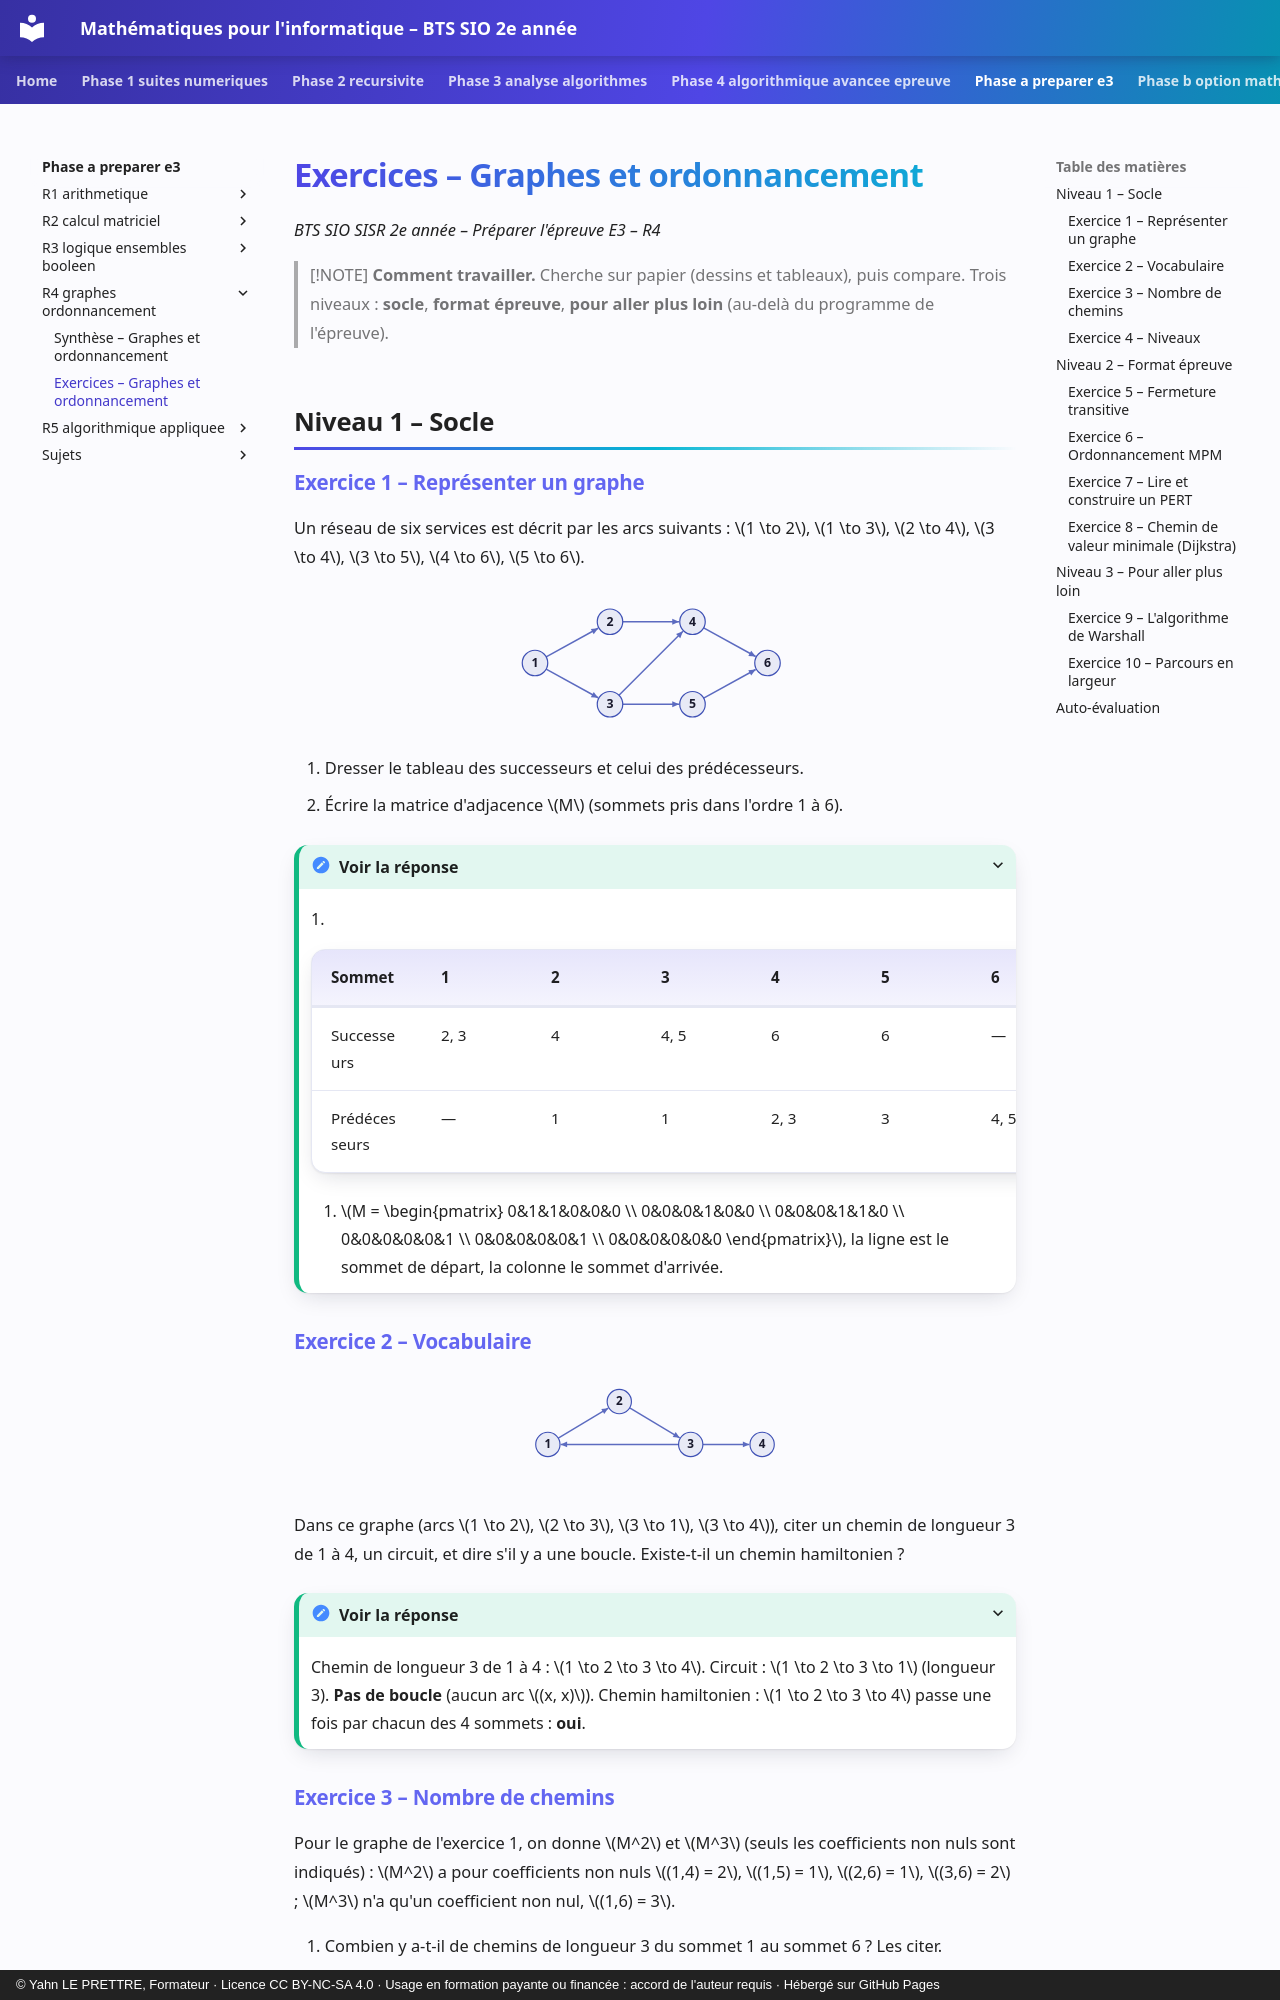

repository: YahnLP/bts2-sio-sisr--math_algo · page: phase-a-preparer-e3/R4-graphes-ordonnancement/02-exercices/index.html · generator: mkdocs · copyright: © Yahn LE PRETTRE, Formateur · Licence CC BY-NC-SA 4.0 · Usage en formation payante ou financée : accord de l'auteur requis · Hébergé sur GitHub Pages

# Exercices – Graphes et ordonnancement

*BTS SIO SISR 2e année – Préparer l'épreuve E3 – R4*

> [!NOTE]
> **Comment travailler.** Cherche sur papier (dessins et tableaux), puis compare. Trois niveaux : **socle**, **format épreuve**, **pour aller plus loin** (au-delà du programme de l'épreuve).

## Niveau 1 – Socle

### Exercice 1 – Représenter un graphe

Un réseau de six services est décrit par les arcs suivants : \(1 \to 2\), \(1 \to 3\), \(2 \to 4\), \(3 \to 4\), \(3 \to 5\), \(4 \to 6\), \(5 \to 6\).

<figure class="graphe diagramme">
<svg viewBox="0 0 400 200" role="img" aria-label="Graphe orienté à 6 sommets et 7 arcs">
<line class="dg-line" x1="54.9" y1="91.8" x2="124.2" y2="53.7"/>
<polygon class="dg-ah" points="124.2,53.7 118.3,61.5 114.4,54.5"/>
<line class="dg-line" x1="54.9" y1="108.2" x2="124.2" y2="146.3"/>
<polygon class="dg-ah" points="124.2,146.3 114.4,145.5 118.3,138.5"/>
<line class="dg-line" x1="157.0" y1="45.0" x2="232.0" y2="45.0"/>
<polygon class="dg-ah" points="232.0,45.0 223.0,49.0 223.0,41.0"/>
<line class="dg-line" x1="152.0" y1="143.0" x2="237.3" y2="57.7"/>
<polygon class="dg-ah" points="237.3,57.7 233.7,66.9 228.1,61.3"/>
<line class="dg-line" x1="157.0" y1="155.0" x2="232.0" y2="155.0"/>
<polygon class="dg-ah" points="232.0,155.0 223.0,159.0 223.0,151.0"/>
<line class="dg-line" x1="264.9" y1="53.2" x2="334.2" y2="91.3"/>
<polygon class="dg-ah" points="334.2,91.3 324.4,90.5 328.3,83.5"/>
<line class="dg-line" x1="264.9" y1="146.8" x2="334.2" y2="108.7"/>
<polygon class="dg-ah" points="334.2,108.7 328.3,116.5 324.4,109.5"/>
<circle class="dg-box" cx="40" cy="100" r="17"/><text class="dg-t" x="40" y="105" text-anchor="middle">1</text>
<circle class="dg-box" cx="140" cy="45" r="17"/><text class="dg-t" x="140" y="50" text-anchor="middle">2</text>
<circle class="dg-box" cx="140" cy="155" r="17"/><text class="dg-t" x="140" y="160" text-anchor="middle">3</text>
<circle class="dg-box" cx="250" cy="45" r="17"/><text class="dg-t" x="250" y="50" text-anchor="middle">4</text>
<circle class="dg-box" cx="250" cy="155" r="17"/><text class="dg-t" x="250" y="160" text-anchor="middle">5</text>
<circle class="dg-box" cx="350" cy="100" r="17"/><text class="dg-t" x="350" y="105" text-anchor="middle">6</text>
</svg>
</figure>

1. Dresser le tableau des successeurs et celui des prédécesseurs.
2. Écrire la matrice d'adjacence \(M\) (sommets pris dans l'ordre 1 à 6).

<details markdown="1">
<summary>Voir la réponse</summary>

1.

| Sommet | 1 | 2 | 3 | 4 | 5 | 6 |
|---|---|---|---|---|---|---|
| Successeurs | 2, 3 | 4 | 4, 5 | 6 | 6 | — |
| Prédécesseurs | — | 1 | 1 | 2, 3 | 3 | 4, 5 |

2. \(M = \begin{pmatrix} 0&1&1&0&0&0 \\ 0&0&0&1&0&0 \\ 0&0&0&1&1&0 \\ 0&0&0&0&0&1 \\ 0&0&0&0&0&1 \\ 0&0&0&0&0&0 \end{pmatrix}\), la ligne est le sommet de départ, la colonne le sommet d'arrivée.

</details>
